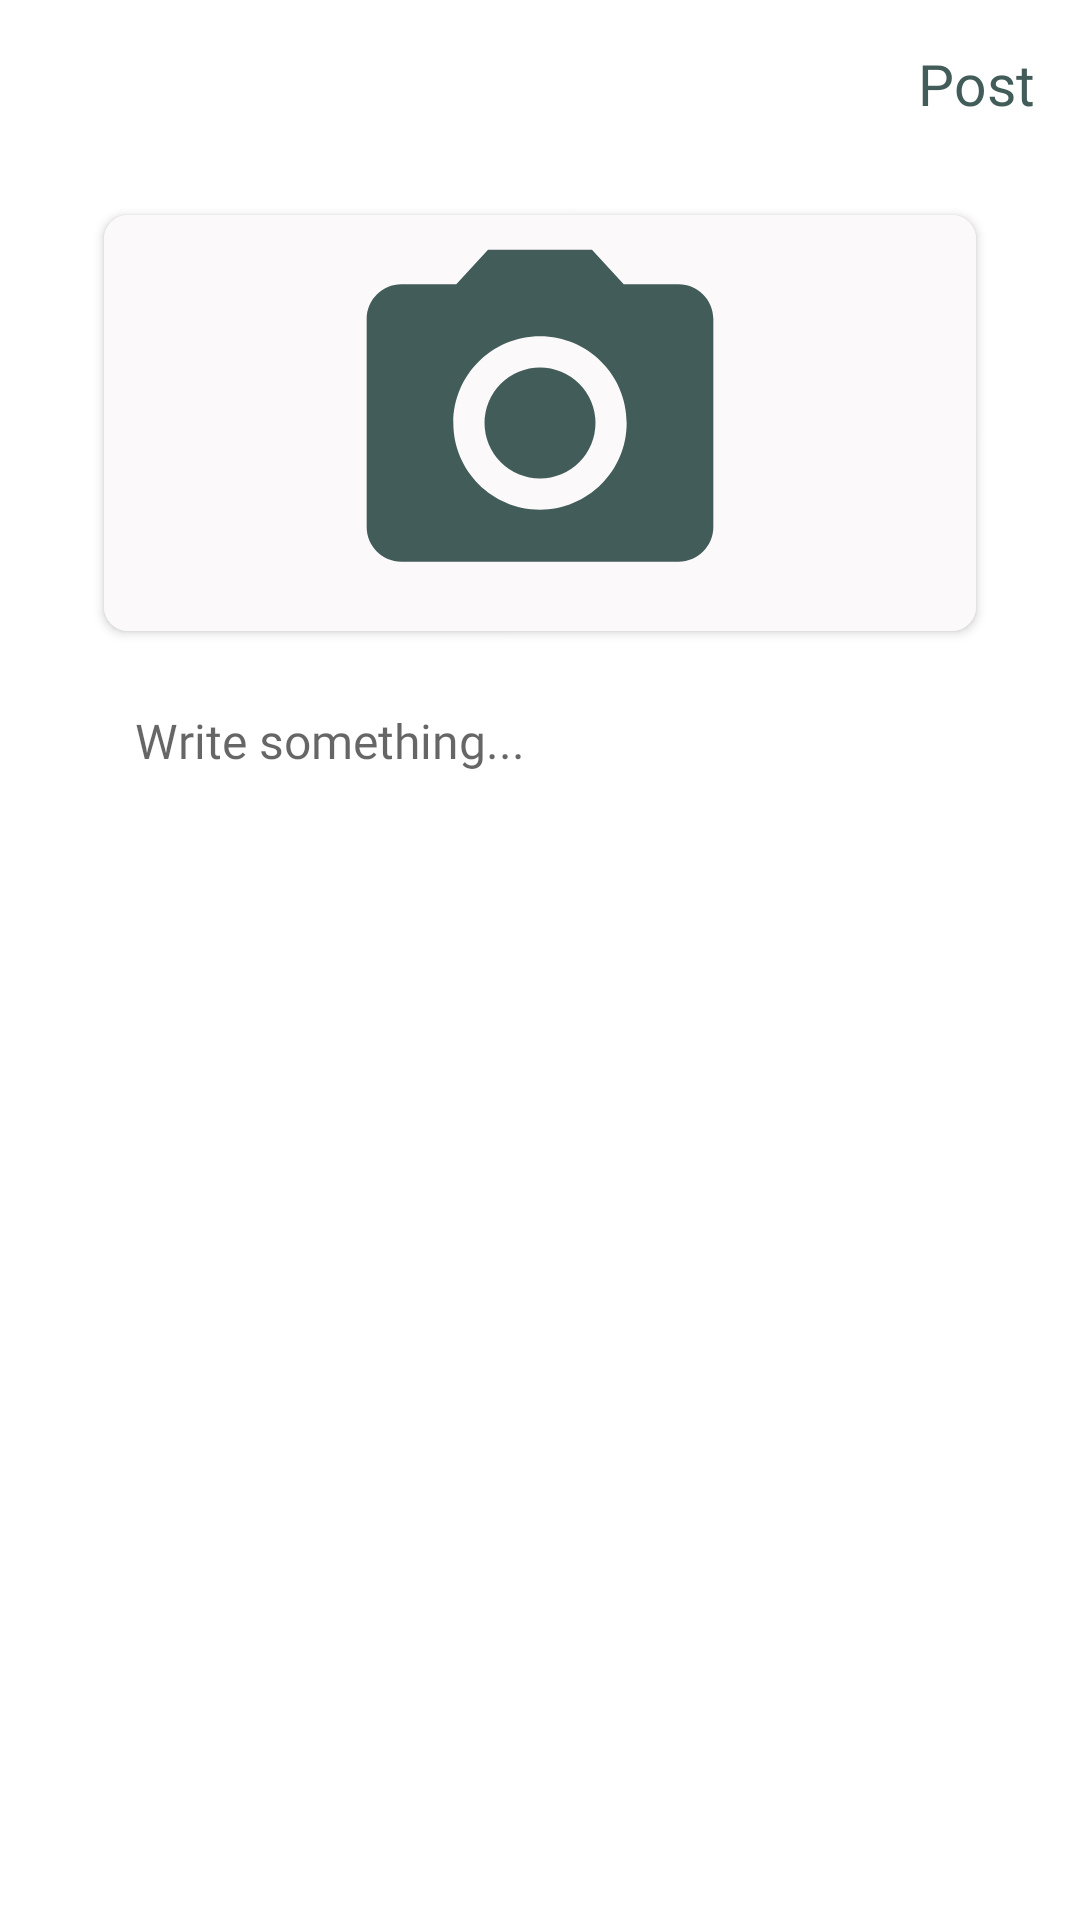

Reconstruct the res/layout file that produces this screen, plus the resources it refers to.
<!-- AndroidManifest.xml: application theme Theme.Lungcancer -->
<!-- res/layout/activity_post.xml -->
<?xml version="1.0" encoding="utf-8"?>
<RelativeLayout xmlns:android="http://schemas.android.com/apk/res/android"
    xmlns:app="http://schemas.android.com/apk/res-auto"
    xmlns:tools="http://schemas.android.com/tools"
    android:layout_width="match_parent"
    android:layout_height="match_parent"
    tools:context=".PostActivity">
    <com.google.android.material.appbar.AppBarLayout
        android:layout_width="match_parent"
        android:layout_height="wrap_content"
        android:background="?android:attr/windowBackground"
        android:id="@+id/appBar">

        <androidx.appcompat.widget.Toolbar
            android:layout_width="match_parent"
            android:layout_height="wrap_content"
            android:id="@+id/toolbar"
            android:background="?android:attr/windowBackground"
            android:elevation="3dp">

            <RelativeLayout
                android:layout_width="match_parent"
                android:layout_height="wrap_content"
                >
                <ImageView
                    android:layout_width="36dp"
                    android:layout_height="36dp"
                    android:src="@drawable/ic_clear"
                    android:id="@+id/cancel_post"
                    />

                <TextView
                    android:id="@+id/post_upload"
                    android:layout_width="wrap_content"
                    android:layout_height="wrap_content"
                    android:layout_alignParentEnd="true"
                    android:layout_marginTop="5dp"
                    android:layout_marginEnd="15sp"
                    android:fontFamily="@font/montserrat"
                    android:text="Post"
                    android:textColor="#425C59"
                    android:textSize="19sp" />














            </RelativeLayout>











        </androidx.appcompat.widget.Toolbar>
















    </com.google.android.material.appbar.AppBarLayout>

    <androidx.cardview.widget.CardView
        android:layout_width="300dp"
        android:layout_height="150dp"
        android:layout_centerHorizontal="true"
        android:layout_below="@id/appBar"
        android:layout_marginTop="10dp"
        app:cardCornerRadius="8dp"
        android:id="@+id/post_card"
        app:cardUseCompatPadding="true">

        <ImageView
            android:layout_width="match_parent"
            android:layout_height="match_parent"
            android:id="@+id/pick"
            android:scaleType="fitCenter"
            android:background="#FBF9F9"
            android:src="@drawable/ic_camera"
            />




    </androidx.cardview.widget.CardView>

    <EditText
        android:layout_width="match_parent"
        android:layout_height="wrap_content"
        android:background="@drawable/edittext"
        android:padding="10dp"
        android:layout_below="@id/post_card"
        android:layout_marginStart="35dp"
        android:layout_marginEnd="35dp"
        android:layout_marginTop="10dp"
        android:hint="Write something..."
        android:textColor="@android:color/black"
        android:id="@+id/post_description"
        android:textSize="16sp"
        android:fontFamily="@font/montserrat"
        android:inputType="text"
        />







</RelativeLayout>
<!-- resources referenced by this layout -->
<resources>
  <!-- drawable ic_camera (drawable) -->
  <vector android:height="24dp" android:tint="#425C59"
      android:viewportHeight="24" android:viewportWidth="24"
      android:width="24dp" xmlns:android="http://schemas.android.com/apk/res/android">
      <path android:fillColor="@android:color/white" android:pathData="M12,12m-3.2,0a3.2,3.2 0,1 1,6.4 0a3.2,3.2 0,1 1,-6.4 0"/>
      <path android:fillColor="@android:color/white" android:pathData="M9,2L7.17,4L4,4c-1.1,0 -2,0.9 -2,2v12c0,1.1 0.9,2 2,2h16c1.1,0 2,-0.9 2,-2L22,6c0,-1.1 -0.9,-2 -2,-2h-3.17L15,2L9,2zM12,17c-2.76,0 -5,-2.24 -5,-5s2.24,-5 5,-5 5,2.24 5,5 -2.24,5 -5,5z"/>
  </vector>
  <style name="Theme.Lungcancer" parent="Theme.MaterialComponents.DayNight.DarkActionBar">
          
          <item name="colorPrimary">@color/purple_500</item>
          <item name="colorPrimaryVariant">@color/purple_700</item>
          <item name="colorOnPrimary">@color/white</item>
          
          <item name="colorSecondary">@color/teal_200</item>
          <item name="colorSecondaryVariant">@color/teal_700</item>
          <item name="colorOnSecondary">@color/black</item>
          
          <item name="android:statusBarColor" tools:targetApi="l">?attr/colorPrimaryVariant</item>
          
      </style>
  <color name="purple_500">#425C59</color>
  <color name="purple_700">#425C59</color>
  <color name="white">#FFFFFFFF</color>
  <color name="teal_200">@color/purple_500</color>
  <color name="teal_700">#FFCEA3</color>
  <color name="black">#FF000000</color>
</resources>
